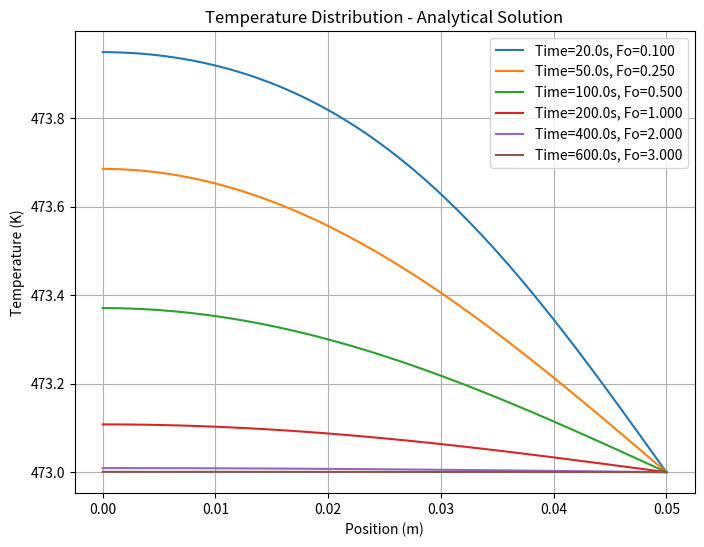
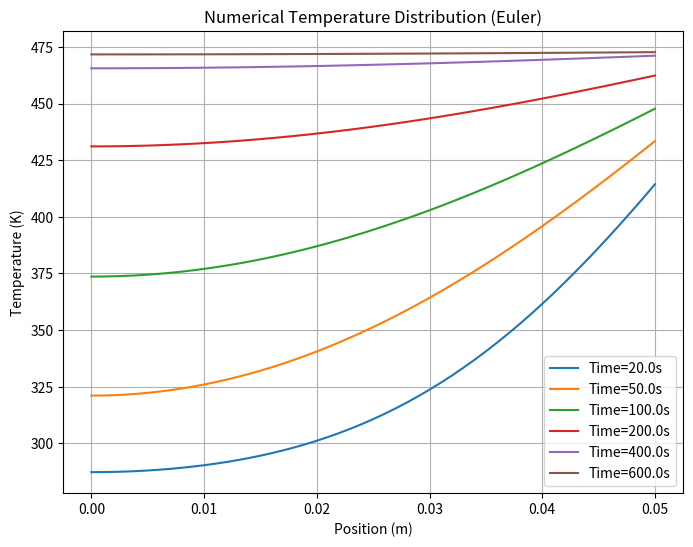
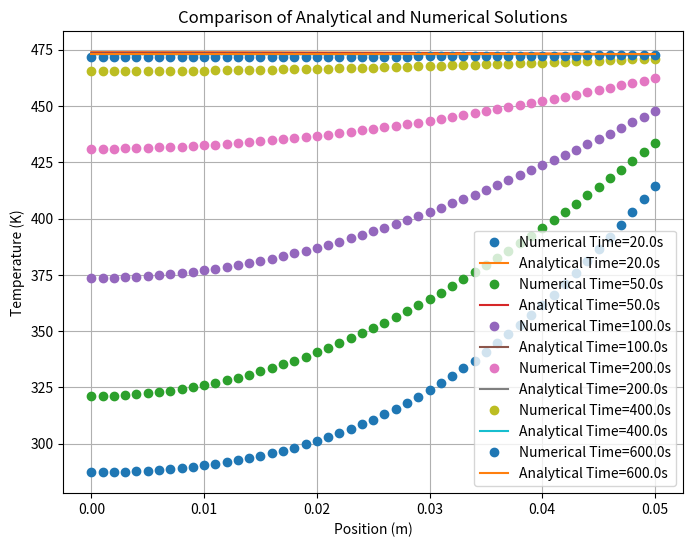

Python code for these plots, in order:
import numpy as np
import matplotlib.pyplot as plt
from scipy.optimize import fsolve

# Geometric parameters
L = 0.05  # m chamber wall thickness
rho = 2000  # kg/m^3 density
c = 200  # J/kgK specific heat capacity
k = 5  # W/mK thermal conductivity
a = k / (rho * c)  # m^2/s thermal diffusivity constant

# Constants given in the document
Tinitial = 283  # Initial temperature in K
Tinf = 473  # Fluid temperature in K
h = 500  # Heat transfer coefficient in W/m^2-K
Bi = h * L / k  # Biot number

# Grid and time constants
N = 51  # number of nodes
dx = L / (N - 1)  # spatial step
domain = np.linspace(0, L, N)
dt = 0.03  # time step
total_time = 600  # s total time duration
time_array = np.arange(0, total_time + dt, dt)
cfl = a * dt / dx**2
print("CFL:", cfl)

# Define the number of terms to sum in the series
num_terms = 20

# Define the position array
x_tilde = np.linspace(0, 1, 100)  # Normalized position from 0 to 1

# Define Fourier numbers based on the entire time array
Fo_values = (a * time_array) / L**2

# Function to find eigenvalues using the eigencondition
def eigencondition(zeta):
    return np.tan(zeta) - Bi / zeta

# Find the first 'num_terms' eigenvalues
eigenvalues = []
for i in range(1, num_terms + 1):
    zeta_guess = (i - 0.5) * np.pi
    zeta_i = fsolve(eigencondition, zeta_guess)[0]
    eigenvalues.append(zeta_i)

# Calculate Ci for each term
def Ci(zeta_i):
    return 2 * np.sin(zeta_i) / (zeta_i + np.sin(zeta_i) * np.cos(zeta_i))

# Initialize theta array for each Fourier number
T_analytical = np.zeros((len(time_array), len(x_tilde)))

# Sum the series for each specific Fourier number
for t_idx, Fo in enumerate(Fo_values):
    if t_idx == 0:
        T_analytical[t_idx] = Tinitial
    else:
        theta = np.zeros_like(x_tilde)
        for zeta_i in eigenvalues:
            Ci_val = Ci(zeta_i)
            theta += Ci_val * np.cos(zeta_i * x_tilde) * np.exp(- (zeta_i)**2 * Fo)
        T_analytical[t_idx] = theta + Tinf  # Use theta to calculate the temperature

# Numerical solution (Euler, p. 468 Nellis pdf)

# Initialization
T_numerical = np.zeros((len(domain), len(time_array)))
T_numerical[:, 0] = Tinitial  # Set initial condition for t=0

for t in range(len(time_array) - 1):
    for i in range(N):
        if i == 0:
            T_numerical[i, t + 1] = T_numerical[i, t] + 2 * a * dt * (T_numerical[i + 1, t] - T_numerical[i, t]) / (dx**2)
        elif 1 <= i < N - 1:
            T_numerical[i, t + 1] = T_numerical[i, t] + a * dt * (T_numerical[i + 1, t] - 2 * T_numerical[i, t] + T_numerical[i - 1, t]) / (dx**2)
        elif i == N - 1:
            T_numerical[i, t + 1] = T_numerical[i, t] + 2 * a * dt * (T_numerical[i - 1, t] - T_numerical[i, t]) / (dx**2) + (2 * h * dt / (rho * c)) * (Tinf - T_numerical[i, t]) / dx

# Selected time steps for plotting
selected_times = [20, 50, 100, 200, 400, 600]
selected_indices = [np.abs(time_array - t).argmin() for t in selected_times]

# Plot the analytical results
plt.figure(figsize=(8, 6))
for idx in selected_indices:
    time = time_array[idx]
    plt.plot(x_tilde * L, T_analytical[idx], label=f'Time={time:.1f}s, Fo={Fo_values[idx]:.3f}')

plt.title('Temperature Distribution - Analytical Solution')
plt.xlabel('Position (m)')
plt.ylabel('Temperature (K)')
plt.legend()
plt.grid(True)
plt.show()

# Plot numerical solution for selected time steps
plt.figure(figsize=(8, 6))
for idx in selected_indices:
    time = time_array[idx]
    plt.plot(domain, T_numerical[:, idx], label=f'Time={time:.1f}s')

plt.title('Numerical Temperature Distribution (Euler)')
plt.xlabel('Position (m)')
plt.ylabel('Temperature (K)')
plt.legend()
plt.grid(True)
plt.show()

# Plot both analytical and numerical solutions for comparison
plt.figure(figsize=(8, 6))
for idx in selected_indices:
    time = time_array[idx]
    plt.plot(domain, T_numerical[:, idx], 'o', label=f'Numerical Time={time:.1f}s')
    plt.plot(x_tilde * L, T_analytical[idx], '-', label=f'Analytical Time={time:.1f}s')

plt.title('Comparison of Analytical and Numerical Solutions')
plt.xlabel('Position (m)')
plt.ylabel('Temperature (K)')
plt.legend()
plt.grid(True)
plt.show()
